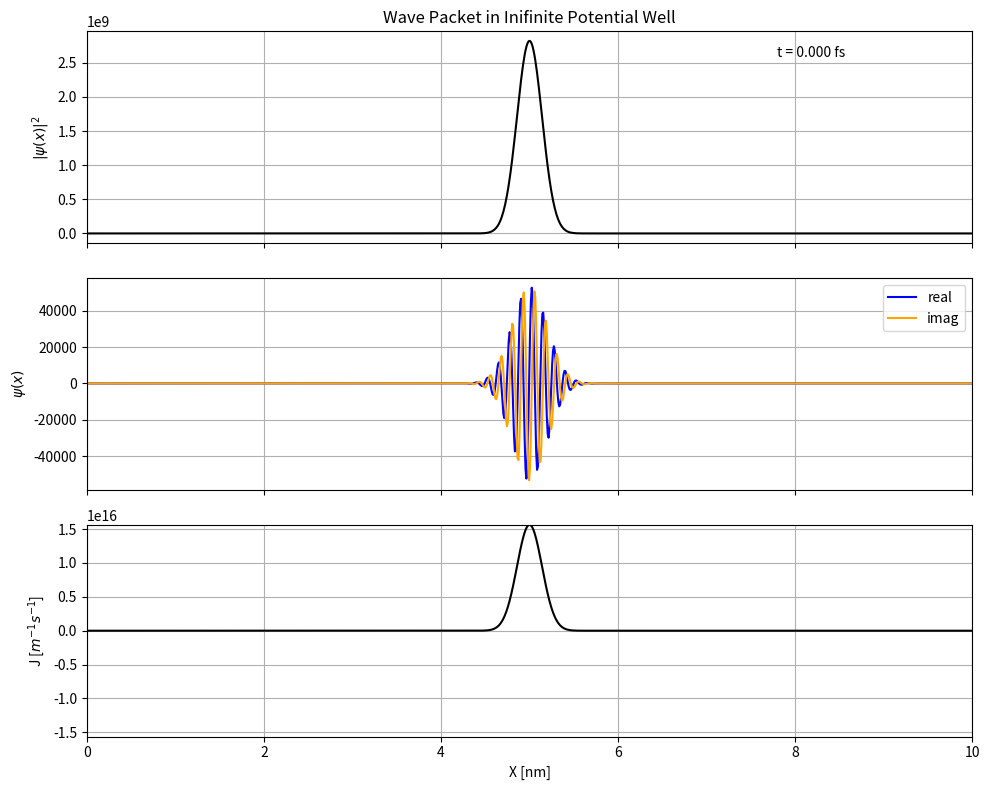
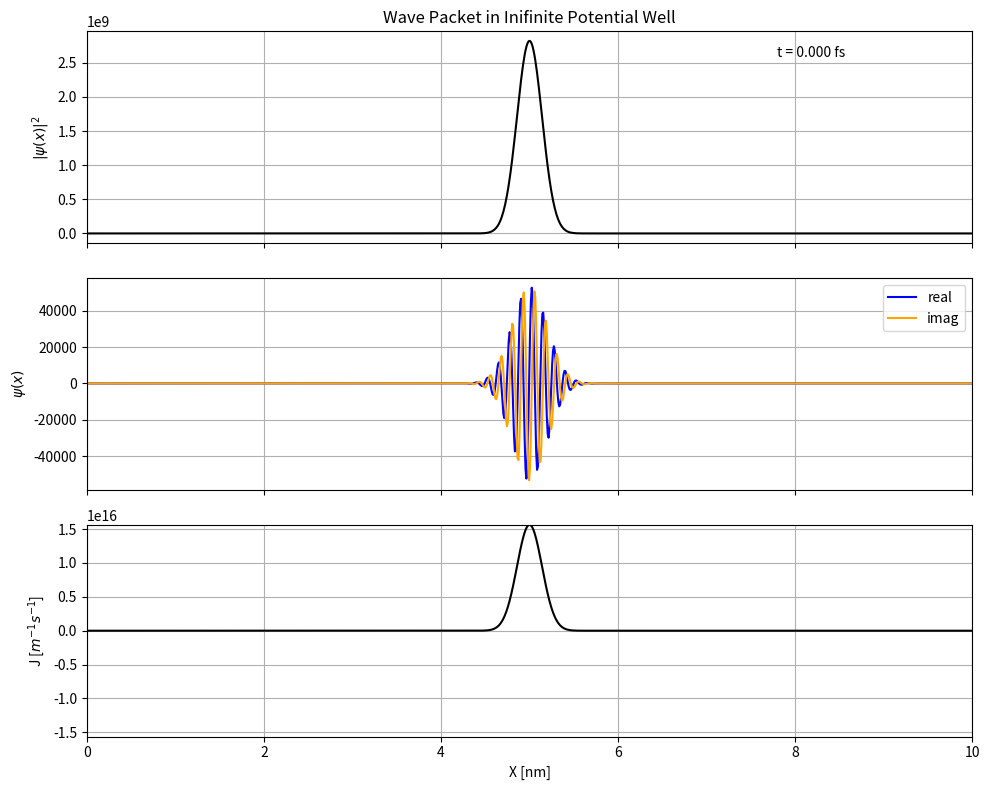

Python code for these plots, in order: (Note: this script raises an exception after producing the figures.)
#Import neccessary modules
import numpy as np
import matplotlib.pyplot as plt
#Animation module
import matplotlib.animation as animation
#Embeds animations in jupyter notebooks
plt.rcParams["animation.html"] = "jshtml"
from scipy.fftpack import dst, idst
from scipy.constants import hbar
from numpy.polynomial.hermite import hermval
from math import sqrt

"""
Class QuantumSystem1D

Purpose: A generalized 1D quantum system

Parameters: 
    - L: Length of the 1D system
    - M: Mass of the particle
    - N: Number of sample points
    - x: The sample point along the x axis
    - name: Unique name of the system (ex: PIB, SHO)
    - psi0: The initial state of the system
    - cn: The inital eigen decomposition coefficients
    
Methods:

    set_psi0: Initializes the state
        - psi0_func: A user defined function which computes psi0
        - args: the arugments of psi0_func
    generate_initial_cn: Initializes the eigen decomposition coefficients
        - n: the number of eigenstates you want to consider
    normalize: normalizes a given state
        - psi: the state to be normalized
    psi: returns the state at time t
        - t: The time to compute the state at
    psi_conj: return the complex conjugate of psi(t)
        - t: The time to find the state at
    psi_squared: returns |psi(t)|^2
        - t: The time to coupute psi(t) at
    derivative: Takes the numerical derivative of a given psi(t)
        - psi_t: the state at time t
    probability current: Compute the probability current at a time t
        - t: The time to compute the probability current at
    create_animation: Creates an animation of the system
        - start: the starting time for the animation
        - end: the ending time of the animation
        - frames: the number of frames in the animation
        
"""
class QuantumSystem1D:
    
    def __init__(self, L, M, N=1000, name=''):
        
        self.x = np.linspace(0,L,N)
        self.N = N
        self.M = M
        self.L = L
        self.name = name
        return

    def set_psi0(self, psi0_func, args):
    
        self.psi0 = psi0_func(self.x, *args)
        self.psi0 = self.normalize(self.psi0)
        
    def generate_initial_cn(self,n):
        self.cn = np.zeros(n, dtype = np.complex128)
        for i in range(n):
            self.cn[i] = np.trapz(np.conj(self.eigenstates[i,:])*self.psi0, x=self.x)   
            
    def normalize(self, psi):
        norm = np.trapz(np.abs(psi)**2, x = self.x)
        return psi/sqrt(norm)
    
    def psi_conj(self, t):
        return np.conj(self.psi(t))
    
    def psi_squared(self,t):
        return np.abs(self.psi(t))**2
    
    def psi(self, t):
        
        psi_t = np.zeros_like(self.x, dtype=np.complex128)
        for i in range(self.cn.size):
            psi_t += self.cn[i]*np.exp(-1j*self.En[i]*t/hbar)*self.eigenstates[i,:]
        return self.normalize(psi_t)   
    
    def derivative(self, psi_t):
        dx = self.x[1] - self.x[0]
        psi_x = np.empty_like(psi_t)
        psi_x[0] = (psi_t[1] - psi_t[0])/(dx)
        psi_x[-1] = (psi_t[-1] - psi_t[-2])/(dx)
        psi_x[1:-1] = (psi_t[2:] - psi_t[:-2])/(2*dx)
        return psi_x
    
    def probability_current(self, t):
        psi_t = self.psi(t)
        psi_t_conj = np.conj(psi_t)
        A = hbar/(2*self.M*1j)
        term1 = psi_t_conj*self.derivative(psi_t)
        term2 = psi_t*self.derivative(psi_t_conj)
        J = A*(term1-term2)
        return J.real
    
    def create_animation(self, start, end, frames = 100):
        
        fig, ax = plt.subplots(nrows=3, ncols=1, sharex=True, figsize=[10,8])
        im, = ax[0].plot(self.x*1e9, self.psi_squared(start), color = 'black')
        im_real, = ax[1].plot(self.x*1e9, self.psi(start).real, color = 'blue', label = "real")
        im_imag, = ax[1].plot(self.x*1e9, self.psi(start).imag, color = 'orange', label = "imag")
        im_j, = ax[2].plot(self.x*1e9, self.probability_current(start), color = 'black')
        ax[0].grid()
        ax[1].grid()
        ax[2].grid()
        ax[2].set_xlabel("X [nm]")
        ax[1].legend()
        if(self.name == 'SHO'):
            ax[0].set_title("Wave Packet in SHO Potential Well")
        elif(self.name == 'PIB'):
            ax[0].set_title("Wave Packet in Inifinite Potential Well")
        else:
            ax[0].set_title("Wave Packet in Unknown Potential Well")
        ax[0].set_ylabel("Probability Density")
        ax[0].set_ylabel("$|\psi(x)|^2$")
        ax[1].set_ylabel("$\psi(x)$")
        ax[2].set_ylabel("J [$m^{-1}s^{-1}$]")
        plt.xlim(0,self.L*1e9)
        ax[2].set_ylim(-1*np.nanmax(im_j.get_ydata()),np.nanmax(im_j.get_ydata()))
        plt.tight_layout()
        #Updateable Text box for time
        ttl = ax[0].text(.78, 0.9, '', transform = ax[0].transAxes, va='center')
        
        def animate(i):
            
            t = start + i*(end-start)/(frames-1)
            psi_t = self.psi(t)
            im.set_data(self.x*1e9, np.abs(psi_t)**2)
            im_real.set_data(self.x*1e9, psi_t.real)
            im_imag.set_data(self.x*1e9, psi_t.imag)
            im_j.set_data(self.x*1e9, self.probability_current(t))
            #Update animation text
            ttl.set_text("t = {:.3f} fs".format(t*1e15))
            return im, im_real, im_imag, im_j,  ttl,
        
        return animation.FuncAnimation(fig, animate,\
                     frames=frames, blit=True)
    
"""
Class: PIB
Parent: QuantumSystem1D

Purpose: A particle in a box quantum system

Parameters: 
    - eigenstates: an array holding the first n eigenstates of the system
    - En: an array holding the energy of each eigenstate
Methods:
    generate_eigenstates: Find the first n eigenstates of the system
        - n: The number of eigenstates to generate        
"""
class PIB(QuantumSystem1D):
    
    def __init__(self, L, M, N=1000):
        QuantumSystem1D.__init__(self, L, M, N=N, name="PIB")
        return

    def generate_eigenstates(self, n):
        
        self.eigenstates = np.zeros((n,self.x.size), dtype=np.complex128)
        self.En = (np.arange(1,n+1)*np.pi*hbar/self.L)**2/(2*self.M)
        for i in range(n):
            pre_factor = sqrt(2/self.L)
            self.eigenstates[i,:] = pre_factor*np.sin((i+1)*np.pi/L*self.x)    
        self.generate_initial_cn(n)
        
"""
Class: PIB
Parent: QuantumSystem1D

Purpose: A particle in a simple harmonic osccilator potential

Parameters: 
    - eigenstates: an array holding the first n eigenstates of the system
    - En: an array holding the energy of each eigenstate
Methods:
    generate_eigenstates: Find the first n eigenstates of the system
        - n: The number of eigenstates to generate
"""
class SHO(QuantumSystem1D):
    
    def __init__(self, L, M, omega, x0, N=1000):
        
        QuantumSystem1D.__init__(self, L, M, N=N, name='SHO')
        self.w = omega
        self.x0 = x0
        return
            
    def generate_eigenstates(self, n):
        
        self.eigenstates = np.zeros((n,self.x.size), dtype=np.complex128)
        self.En = hbar*self.w*(np.arange(n) + 0.5)
        tmp = self.M*self.w/hbar
        gauss = (tmp/np.pi)**0.25*np.exp(-1/2*tmp*(self.x-self.x0)**2)
        for i in range(n):
            pre_factor = 1/(isqrt(2**i * np.math.factorial(i)))
            self.eigenstates[i,:] = pre_factor*gauss*hermval(sqrt(tmp)*(self.x-self.x0), [int(i == j) for j in range(i+1)])    
        self.generate_initial_cn(n)

"""
A function to compute the square root of large integers
"""
def isqrt(x):
    if x < 0:
        raise ValueError('square root not defined for negative numbers')
    n = int(x)
    if n == 0:
        return 0
    a, b = divmod(n.bit_length(), 2)
    x = 2**(a+b)
    while True:
        y = (x + n//x)//2
        if y >= x:
            return x
        x = y    
        
"""
A function to initialize a particle as a wave packet
"""        
def psi0_func(x, x0, sigma, kappa):
    return np.exp(-1*(x-x0)**2/(2*sigma**2))*np.exp(1j*kappa*x)

#Constants
L = 1e-8 #m
x0 = L/2 
sigma = 2e-10 #m
kappa = 5e10 #m^-1
M = 9.109e-31
n = 500

#Create Particle
particle = PIB(L, M, N=1000)
#Set inital conditions
particle.set_psi0(psi0_func, (x0, sigma, kappa))
particle.generate_eigenstates(n)
#Plot a few times
particle.create_animation(0, 2e-15, frames = 100)
ani = particle.create_animation(0, 2e-15, frames = 100)
#Uncomment to save as a video file
#ani.save('PIB.mp4', dpi=80, writer='imagemagick')
ani

#Number of eigensates used (any higher and the hermite polynomials have problems)
n = 172
omega = 2e15
#Create Particle
particle = SHO(L, M, omega, x0, N=1000)
#Set inital conditions
particle.set_psi0(psi0_func, (x0, sigma, kappa))
particle.generate_eigenstates(n)
#Plot a few times
ani = particle.create_animation(0, 2e-15, frames = 100)
#Uncomment to save as a video file
#ani.save('SHO.mp4', dpi=80, writer='imagemagick')
ani

